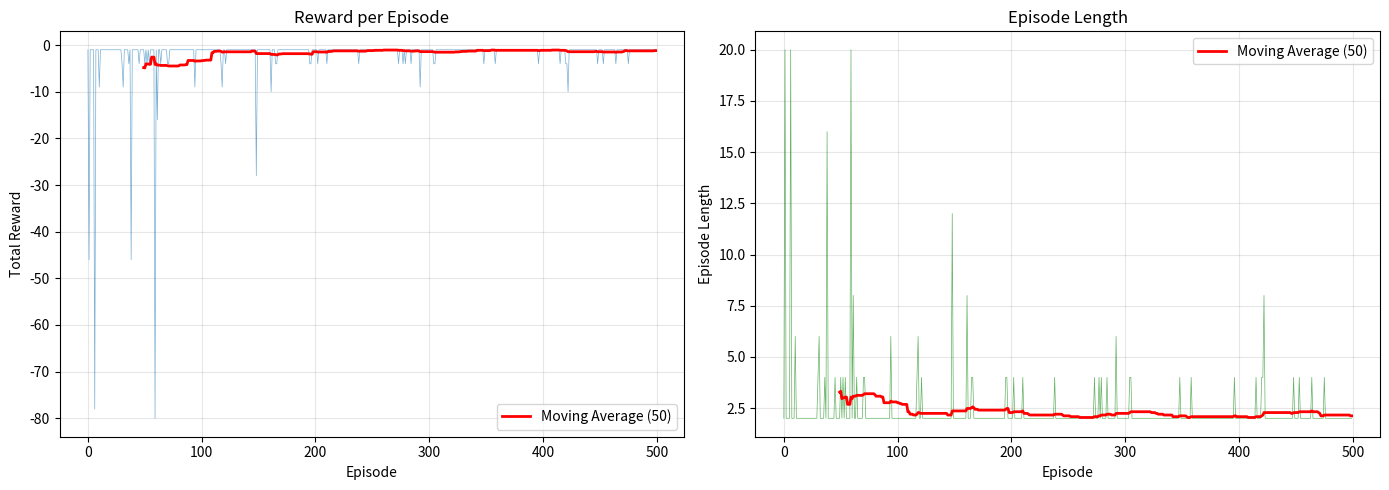
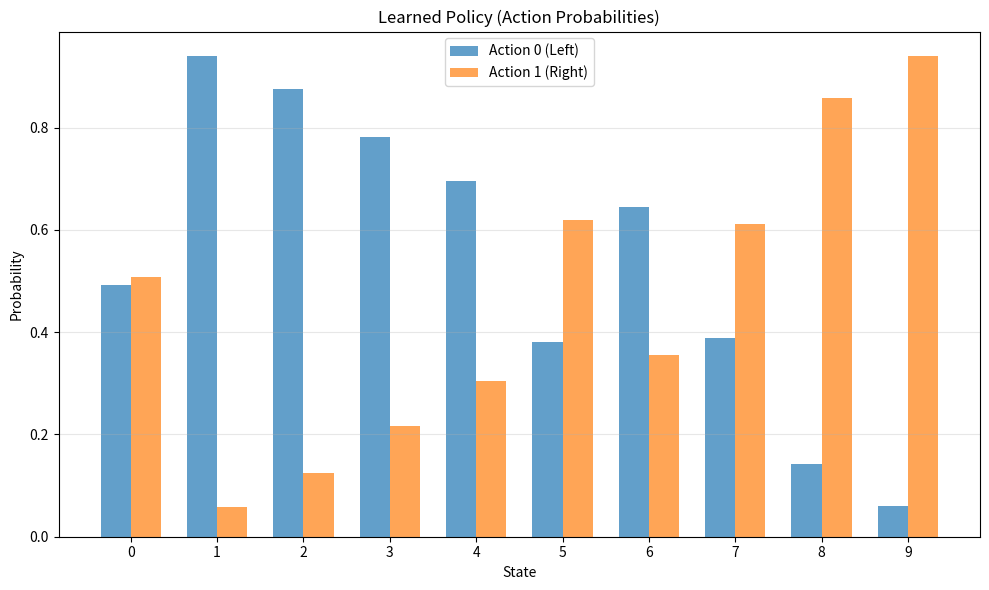

These charts were generated, in order, by the following Python code: (Note: this script raises an exception after producing the figures.)
# ============================================
# IMPORTING LIBRARIES: Essential Tools for Policy Gradients
# ============================================

# NumPy: Numerical computing library
# Used for arrays, mathematical operations, random sampling, and probability calculations
import numpy as np

# Matplotlib: Plotting library
# Used for visualizing learning curves, policy probabilities, and performance metrics
import matplotlib.pyplot as plt

# Collections: Additional data structures
# deque: Double-ended queue (not used in this example, but useful for experience replay)
from collections import deque

print("Libraries imported successfully!")  # Confirm all imports worked


# ============================================
# SIMPLE ENVIRONMENT: Position Control Task
# ============================================

# SimpleEnv: Simple environment where agent tries to reach center position
# Similar to CartPole but simpler (1D position control)
class SimpleEnv:
    def __init__(self):
        """
        Initialize simple environment.
        Agent starts at position 0 and tries to stay at center.
        """
        self.state = 0  # Current position (state)
        self.max_steps = 20  # Maximum steps per episode
        
    def reset(self):
        """
        Reset environment to initial state.
        
        Returns:
            Initial state (0)
        """
        self.state = 0  # Reset to center position
        self.steps = 0  # Reset step counter
        return self.state  # Return initial state
    
    def step(self, action):
        """
        Execute action and return next state, reward, and done flag.
        
        Args:
            action: Action to take (0=left, 1=right)
        
        Returns:
            next_state: New position after action
            reward: Reward for this step
            done: Whether episode is finished
        """
        # Apply action: move left or right
        if action == 0:  # Left: decrease position
            self.state -= 1
        else:  # Right: increase position
            self.state += 1
        
        self.steps += 1  # Increment step counter
        
        # Reward: closer to center (0) is better
        # Negative absolute value: -|state|
        # At center (0): reward = 0 (best)
        # Far from center: reward = -|state| (worse)
        reward = -abs(self.state)
        
        # Episode ends if reached center or max steps reached
        done = (self.state == 0) or (self.steps >= self.max_steps)
        # Reached center: success
        # Max steps: timeout
        
        return self.state, reward, done  # Return (state, reward, done)

# ============================================
# REINFORCE AGENT: Policy Gradient Algorithm
# ============================================

# REINFORCEAgent: Implements REINFORCE (Monte Carlo Policy Gradient)
# Learns policy directly using gradient ascent on expected return
class REINFORCEAgent:
    def __init__(self, n_states, n_actions, learning_rate=0.01, gamma=0.99):
        """
        Initialize REINFORCE agent.
        
        Args:
            n_states: Number of possible states
            n_actions: Number of possible actions (2: left, right)
            learning_rate: Step size for policy parameter updates
            gamma: Discount factor for future rewards
        """
        self.n_states = n_states  # Store number of states
        self.n_actions = n_actions  # Store number of actions
        self.lr = learning_rate  # Learning rate: step size for gradient ascent
        self.gamma = gamma  # Discount factor: importance of future rewards
        
        # Policy parameters: θ (theta)
        # Shape: (n_states, n_actions)
        # For each state, we have parameters for each action
        # These parameters determine action probabilities via softmax
        self.theta = np.random.randn(n_states, n_actions) * 0.1
        # randn: sample from standard normal distribution
        # * 0.1: scale down (small initial values)
        # Small initialization: prevents extreme probabilities initially
    
    def policy(self, state):
        """
        Get action probabilities using softmax policy.
        
        Policy: π(a|s) = softmax(θ[s, a])
        Softmax converts logits (raw scores) to probabilities.
        
        Args:
            state: Current state
        
        Returns:
            Array of action probabilities [P(left), P(right)]
        """
        logits = self.theta[state]  # Get logits for this state
        # logits: raw scores for each action (before softmax)
        
        # Numerical stability: subtract max before exp
        # Prevents overflow when computing exp(logits)
        exp_logits = np.exp(logits - np.max(logits))
        # exp(logits - max): shift by max (doesn't change probabilities)
        
        # Normalize to get probabilities (sum to 1)
        probs = exp_logits / np.sum(exp_logits)
        # Softmax: exp(logit_i) / sum(exp(logit_j))
        # Result: probabilities that sum to 1
        
        return probs  # Return probability distribution over actions
    
    def select_action(self, state):
        """
        Sample action from policy (stochastic policy).
        
        Args:
            state: Current state
        
        Returns:
            Sampled action (0 or 1)
        """
        probs = self.policy(state)  # Get action probabilities
        # Sample action according to probability distribution
        return np.random.choice(self.n_actions, p=probs)
        # random.choice: sample from [0, 1] with probabilities probs
        # p=probs: use these probabilities
    
    def update(self, states, actions, rewards):
        """
        Update policy parameters using REINFORCE algorithm.
        
        REINFORCE update: θ ← θ + α * G_t * ∇_θ log π(a_t|s_t)
        
        Args:
            states: List of states in episode
            actions: List of actions taken
            rewards: List of rewards received
        """
        T = len(states)  # Episode length
        returns = []  # List to store discounted returns
        
        # Calculate discounted returns (backwards from end of episode)
        # Return G_t: sum of discounted rewards from time t to end
        G = 0  # Initialize return (starting from end)
        for t in reversed(range(T)):  # Go backwards through episode
            # G_t = r_t + γ * G_{t+1}
            G = rewards[t] + self.gamma * G
            # rewards[t]: immediate reward at time t
            # gamma * G: discounted future return
            # Insert at beginning (since we're going backwards)
            returns.insert(0, G)
            # returns[0] = G_T (return from last step)
            # returns[T-1] = G_0 (return from first step)
        
        # Update policy parameters for each step in episode
        for t in range(T):
            state = states[t]  # State at time t
            action = actions[t]  # Action taken at time t
            G_t = returns[t]  # Return from time t to end
            
            # Calculate policy gradient: ∇_θ log π(a_t|s_t)
            probs = self.policy(state)  # Current action probabilities
            
            # Gradient of log-probability
            # ∇_θ log π(a|s) = (1/π(a|s)) * ∇_θ π(a|s)
            grad_log_prob = np.zeros(self.n_actions)  # Initialize gradient
            # For the action taken: gradient is 1/probability
            grad_log_prob[action] = 1.0 / (probs[action] + 1e-8)
            # 1e-8: small epsilon to avoid division by zero
            # This is the gradient of log π(a_t|s_t) with respect to θ
            
            # REINFORCE update: θ ← θ + α * G_t * ∇_θ log π(a_t|s_t)
            # α (lr): learning rate
            # G_t: return (scalar)
            # grad_log_prob: gradient vector
            # probs: probabilities (for scaling)
            self.theta[state] += self.lr * G_t * grad_log_prob * probs
            # Update policy parameters for this state
            # Direction: increase probability of actions with high returns
            # Magnitude: proportional to return and learning rate

print("Environment and REINFORCE Agent classes defined!")  # Confirm classes are ready


# ============================================
# TRAINING REINFORCE AGENT: Learning Optimal Policy
# ============================================

# Create environment: simple position control
env = SimpleEnv()  # Agent tries to stay at center (position 0)

# Create REINFORCE agent
agent = REINFORCEAgent(
    n_states=10,  # 10 possible states (positions -5 to +4, or similar)
    n_actions=2,  # 2 actions: left (0) or right (1)
    learning_rate=0.01,  # Learning rate: step size for policy updates
    gamma=0.99  # Discount factor: future rewards worth 99% of immediate
)

# Training parameters
num_episodes = 500  # Number of training episodes
rewards_per_episode = []  # Track total reward per episode
episode_lengths = []  # Track episode length (number of steps)

# Training loop: learn from experience
for episode in range(num_episodes):
    state = env.reset()  # Reset environment to initial state
    states = []  # Store states visited in this episode
    actions = []  # Store actions taken in this episode
    rewards = []  # Store rewards received in this episode
    done = False  # Whether episode finished
    
    # Generate episode: collect trajectory following current policy
    while not done:
        # Select action from current policy (stochastic)
        action = agent.select_action(state)  # Sample action from policy
        
        # Execute action in environment
        next_state, reward, done = env.step(action)
        # next_state: new position after action
        # reward: feedback from environment
        # done: whether episode ended
        
        # Store experience for this step
        states.append(state)  # Store state
        actions.append(action)  # Store action
        rewards.append(reward)  # Store reward
        
        # Move to next state
        state = next_state  # Update current state
    
    # Update policy using REINFORCE algorithm
    # Uses complete episode trajectory (Monte Carlo)
    agent.update(states, actions, rewards)
    # This is where learning happens: policy parameters get updated
    # Update happens after episode completes (not during)
    
    # Track performance metrics
    total_reward = sum(rewards)  # Sum all rewards in episode
    rewards_per_episode.append(total_reward)  # Store total reward
    episode_lengths.append(len(states))  # Store episode length
    
    # Print progress every 100 episodes
    if (episode + 1) % 100 == 0:
        # Calculate average performance over last 100 episodes
        avg_reward = np.mean(rewards_per_episode[-100:])  # Average reward
        avg_length = np.mean(episode_lengths[-100:])  # Average length
        # Print statistics
        print(f"Episode {episode+1}: Avg Reward = {avg_reward:.2f}, "
              f"Avg Length = {avg_length:.2f}")
        # avg_reward: should increase over time (less negative, closer to 0)
        # avg_length: may vary depending on task

# Training complete: print final statistics
print(f"\nTraining complete!")
print(f"Average reward (last 100 episodes): {np.mean(rewards_per_episode[-100:]):.2f}")
# Higher average reward = better learned policy
# For this task: reward closer to 0 is better (stays at center)


# ============================================
# VISUALIZING LEARNING PROGRESS: Tracking Performance
# ============================================

# Create figure with two subplots side by side
fig, axes = plt.subplots(1, 2, figsize=(14, 5))
# fig: figure object (entire plot)
# axes: array of axis objects (one for each subplot)
# 1, 2: 1 row, 2 columns
# figsize: width=14 inches, height=5 inches

# ============================================
# PLOT 1: Reward per Episode
# ============================================

# Plot raw reward data (thin, semi-transparent line)
axes[0].plot(rewards_per_episode, alpha=0.6, linewidth=0.5)
# alpha=0.6: 60% opacity (semi-transparent)
# linewidth=0.5: thin line
# Shows individual episode rewards (noisy, high variance)

# Calculate and plot moving average (smoother trend)
window = 50  # Number of episodes to average over
if len(rewards_per_episode) >= window:
    # Calculate moving average using convolution
    # np.ones(window)/window: array of 1/window (for averaging)
    # np.convolve: sliding window average
    # mode='valid': only compute where window fully overlaps
    moving_avg = np.convolve(rewards_per_episode, np.ones(window)/window, mode='valid')
    # Result: smoother line showing overall trend
    
    # Plot moving average (thick, red line)
    # range(window-1, len(...)): x-axis indices for moving average
    axes[0].plot(range(window-1, len(rewards_per_episode)), moving_avg, 
                color='red', linewidth=2, label=f'Moving Average ({window})')
    # color='red': red line for visibility
    # linewidth=2: thick line
    # label: for legend

# Add labels and formatting
axes[0].set_xlabel('Episode')  # X-axis: episode number
axes[0].set_ylabel('Total Reward')  # Y-axis: cumulative reward
axes[0].set_title('Reward per Episode')  # Plot title
axes[0].legend()  # Show legend (moving average label)
axes[0].grid(True, alpha=0.3)  # Add grid (30% opacity)
# Grid helps read values from plot

# ============================================
# PLOT 2: Episode Length
# ============================================

# Plot raw episode length data (thin, green, semi-transparent line)
axes[1].plot(episode_lengths, alpha=0.6, linewidth=0.5, color='green')
# color='green': different color to distinguish from rewards
# Shows individual episode lengths (noisy)

# Calculate and plot moving average
if len(episode_lengths) >= window:
    # Same as above: calculate moving average
    moving_avg_len = np.convolve(episode_lengths, np.ones(window)/window, mode='valid')
    # Smooth out noise
    
    # Plot moving average (thick, red line)
    axes[1].plot(range(window-1, len(episode_lengths)), moving_avg_len, 
                color='red', linewidth=2, label=f'Moving Average ({window})')

# Add labels and formatting
axes[1].set_xlabel('Episode')  # X-axis: episode number
axes[1].set_ylabel('Episode Length')  # Y-axis: number of steps
axes[1].set_title('Episode Length')  # Plot title
axes[1].legend()  # Show legend
axes[1].grid(True, alpha=0.3)  # Add grid

# Adjust layout to prevent overlap
plt.tight_layout()  # Automatically adjust spacing
plt.show()  # Display the plots

# ============================================
# INTERPRETATION
# ============================================

# Expected patterns:
# 1. Rewards: Should increase over time (less negative, closer to 0)
#    - Early episodes: very negative (agent far from center)
#    - Later episodes: less negative (agent learns to stay near center)
#    - High variance: policy gradients have high variance (normal)
# 2. Episode lengths: May vary depending on task
#    - Could increase if agent explores more
#    - Could decrease if agent finds efficient strategy
# 3. Moving averages: Should show clear upward (rewards) trend
#    - Smoothes out high variance in policy gradients


# ============================================
# VISUALIZING LEARNED POLICY: Action Probabilities
# ============================================

# Extract action probabilities for all states
states_range = range(agent.n_states)  # All possible states
# Calculate policy (action probabilities) for each state
action_probs = np.array([agent.policy(s) for s in states_range])
# action_probs: shape (n_states, n_actions)
# action_probs[i, 0] = P(left | state i)
# action_probs[i, 1] = P(right | state i)

# Create bar chart showing action probabilities
plt.figure(figsize=(10, 6))  # 10x6 inch figure
x = np.arange(len(states_range))  # X-axis positions (state indices)
width = 0.35  # Width of bars

# Plot bars for each action
# Action 0 (Left): bars shifted left
plt.bar(x - width/2, action_probs[:, 0], width, 
        label='Action 0 (Left)', alpha=0.7)
# x - width/2: shift bars left
# action_probs[:, 0]: probabilities of left action for all states
# width: bar width
# label: for legend
# alpha=0.7: 70% opacity

# Action 1 (Right): bars shifted right
plt.bar(x + width/2, action_probs[:, 1], width, 
        label='Action 1 (Right)', alpha=0.7)
# x + width/2: shift bars right
# action_probs[:, 1]: probabilities of right action for all states

# Add labels and formatting
plt.xlabel('State')  # X-axis label
plt.ylabel('Probability')  # Y-axis label
plt.title('Learned Policy (Action Probabilities)')  # Plot title
plt.xticks(x, states_range)  # X-axis ticks: state numbers
plt.legend()  # Show legend (action labels)
plt.grid(True, alpha=0.3, axis='y')  # Add horizontal grid lines
plt.tight_layout()  # Adjust spacing
plt.show()  # Display plot

# ============================================
# PRINT POLICY DETAILS: Numerical Probabilities
# ============================================

# Show policy probabilities for first few states
print("Learned Policy:")
for state in range(min(5, agent.n_states)):  # Show first 5 states
    probs = agent.policy(state)  # Get action probabilities for this state
    # Print probabilities for both actions
    print(f"  State {state}: P(Left)={probs[0]:.3f}, P(Right)={probs[1]:.3f}")
    # probs[0]: probability of left action
    # probs[1]: probability of right action
    # .3f: format to 3 decimal places

# ============================================
# INTERPRETATION
# ============================================

# Policy visualization shows:
# - Which action is preferred in each state
# - How confident the policy is (probabilities close to 0 or 1 = confident)
# - Stochastic vs deterministic: probabilities near 0.5 = stochastic, near 0/1 = deterministic
# 
# For this task (staying at center):
# - States far from center: should prefer action that moves toward center
# - State at center: probabilities may be balanced (both actions keep at center)
# - Learned policy should show clear preference patterns


# ============================================
# TESTING LEARNED POLICY: Evaluate Performance
# ============================================

# Test learned policy on fresh episodes
test_episodes = 10  # Number of test episodes
test_rewards = []  # Store test rewards

# Run test episodes
for episode in range(test_episodes):
    env_test = SimpleEnv()  # Create fresh environment
    state = env_test.reset()  # Reset to initial state
    total_reward = 0  # Accumulate reward
    done = False  # Episode finished flag
    
    # Run episode until done
    while not done:
        # Select action from learned policy (stochastic)
        action = agent.select_action(state)  # Sample from policy
        next_state, reward, done = env_test.step(action)  # Execute action
        state = next_state  # Move to next state
        total_reward += reward  # Accumulate reward
    
    # Record test result
    test_rewards.append(total_reward)  # Store total reward

# Print test results
print("Test Results:")
print(f"  Average reward: {np.mean(test_rewards):.2f}")  # Mean reward
print(f"  Std reward: {np.std(test_rewards):.2f}")  # Standard deviation
# Higher mean = better performance
# Lower std = more consistent performance

# ============================================
# HYPERPARAMETER COMPARISON: Learning Rate Effect
# ============================================

# Compare different learning rates to see their effect
learning_rates = [0.001, 0.01, 0.1]  # Different learning rates to test
# 0.001: very slow learning (small updates)
# 0.01: moderate learning (default)
# 0.1: fast learning (large updates)

lr_results = []  # Store results for each learning rate

# Test each learning rate
for lr in learning_rates:
    # Create new environment and agent with this learning rate
    env_lr = SimpleEnv()
    agent_lr = REINFORCEAgent(
        n_states=10, n_actions=2,
        learning_rate=lr,  # Use this learning rate
        gamma=0.99  # Same discount factor
    )
    
    # Train for fewer episodes (for faster comparison)
    for episode in range(200):  # 200 episodes (less than full training)
        state = env_lr.reset()  # Reset environment
        states, actions, rewards = [], [], []  # Store episode data
        done = False
        
        # Generate episode
        while not done:
            action = agent_lr.select_action(state)  # Choose action
            next_state, reward, done = env_lr.step(action)  # Execute
            # Store experience
            states.append(state)  # Store state
            actions.append(action)  # Store action
            rewards.append(reward)  # Store reward
            state = next_state  # Move to next state
        
        # Update policy
        agent_lr.update(states, actions, rewards)  # Learn from episode
    
    # Test learned policy
    test_reward = 0  # Accumulate reward
    state = env_lr.reset()  # Reset environment
    done = False
    while not done:
        action = agent_lr.select_action(state)  # Sample action
        next_state, reward, done = env_lr.step(action)  # Execute
        state = next_state  # Move
        test_reward += reward  # Accumulate
    
    # Store result
    lr_results.append({'lr': lr, 'reward': test_reward})
    print(f"  Learning rate {lr}: Test reward = {test_reward:.2f}")

# ============================================
# VALIDATION: Check Learning Success
# ============================================

# Assertion: verify agent learned reasonable policy
assert np.mean(test_rewards) > -50, "Agent should learn reasonable policy"
# Mean reward should be reasonable (not too negative)
# -50 is a threshold: agent should perform better than random
print("\n✓ Validation checks passed")
# If assertion passes, agent learned successfully
